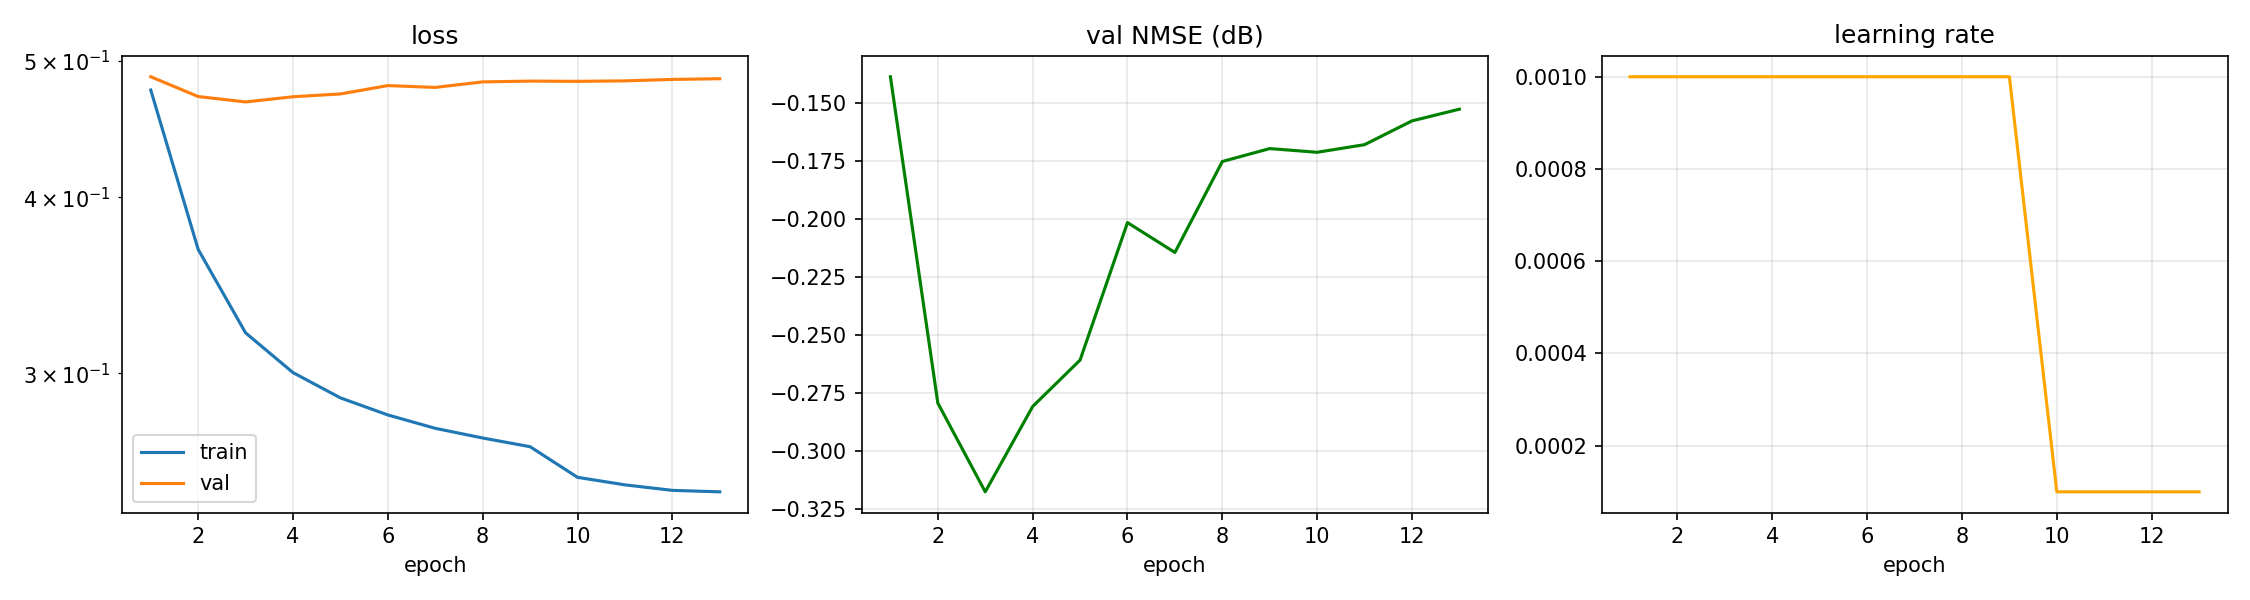

Values plotted in this chart, from the file beside it:
epoch, time, train_loss, val_loss, val_nmse_db, lr
1, 3.62, 0.4767, 0.4872, -0.139, 1.000e-03
2, 6.33, 0.3674, 0.4717, -0.279, 1.000e-03
3, 9.28, 0.3205, 0.4675, -0.318, 1.000e-03
4, 12.53, 0.3003, 0.4715, -0.281, 1.000e-03
5, 16.09, 0.2882, 0.4737, -0.261, 1.000e-03
6, 18.89, 0.2802, 0.4802, -0.202, 1.000e-03
7, 22.03, 0.2742, 0.4788, -0.215, 1.000e-03
8, 25.15, 0.2699, 0.4831, -0.175, 1.000e-03
9, 28.15, 0.2661, 0.4837, -0.170, 1.000e-03
10, 30.86, 0.2531, 0.4835, -0.171, 1.000e-04
11, 33.79, 0.25, 0.4839, -0.168, 1.000e-04
12, 37.03, 0.2477, 0.485, -0.158, 1.000e-04
13, 39.99, 0.2471, 0.4856, -0.153, 1.000e-04
